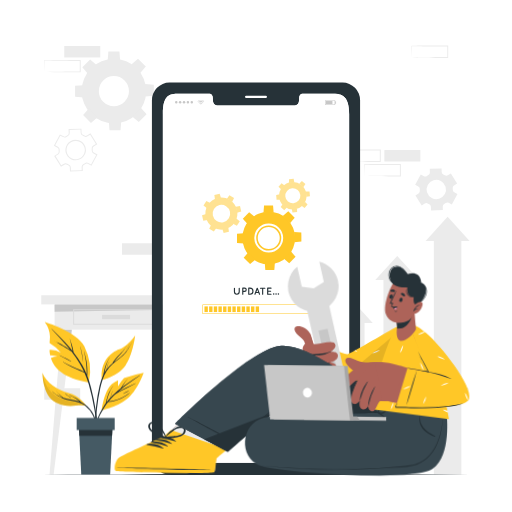
t = 0.00 s
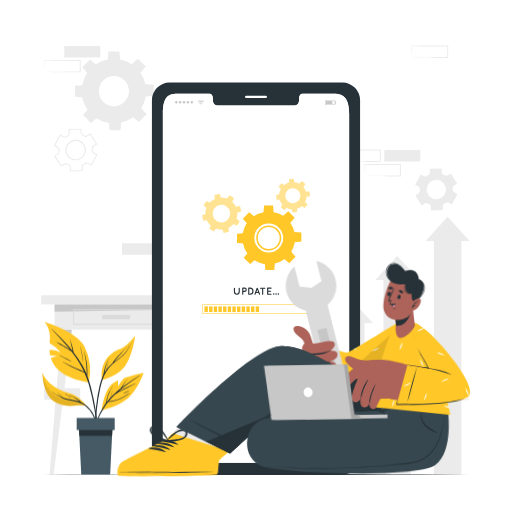
t = 1.67 s
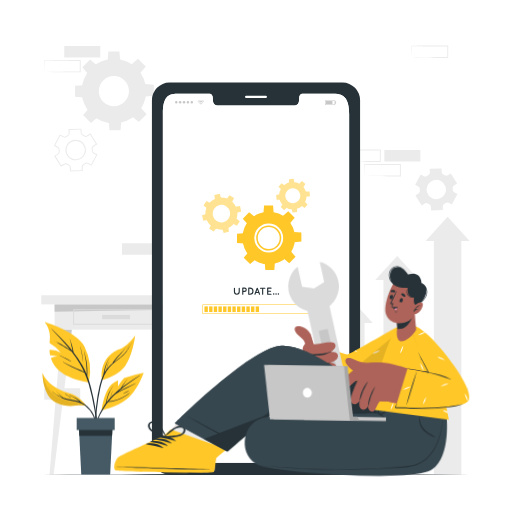
t = 3.33 s
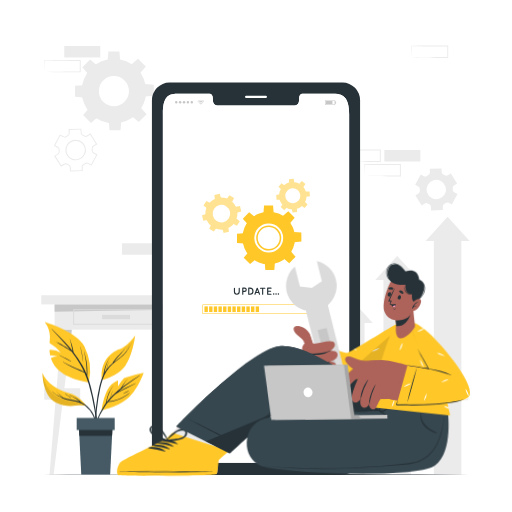
t = 5.00 s
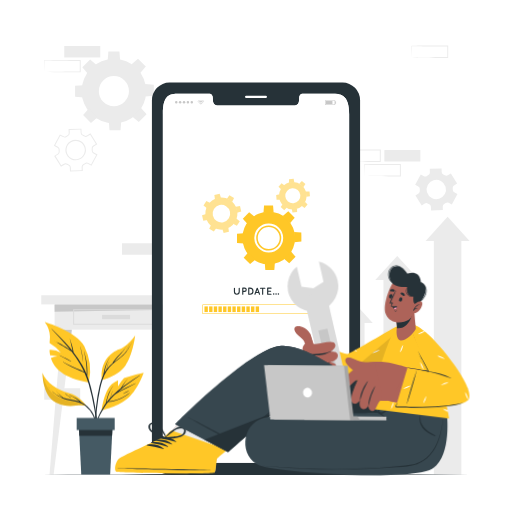
t = 6.67 s
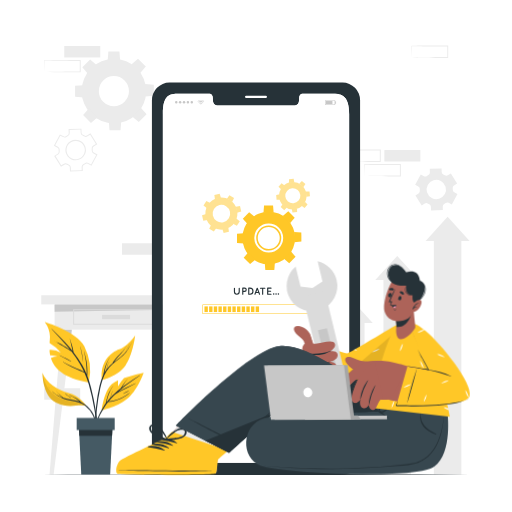
t = 8.33 s

The animated SVG that drew these frames (rendered in a browser with its animation timeline set to each time). Animation: 1 CSS @keyframes rule; frames cover the first 8.33 s, repeats indefinitely.

<svg class="animated" id="freepik_stories-operating-system-upgrade" xmlns="http://www.w3.org/2000/svg" viewBox="0 0 500 500" version="1.1" xmlns:xlink="http://www.w3.org/1999/xlink" xmlns:svgjs="http://svgjs.com/svgjs"><style>svg#freepik_stories-operating-system-upgrade:not(.animated) .animable {opacity: 0;}svg#freepik_stories-operating-system-upgrade.animated #freepik--Character--inject-77 {animation: 3s Infinite  linear wind;animation-delay: -12.5s;}            @keyframes wind {                0% {                    transform: rotate( 0deg );                }                25% {                    transform: rotate( 1deg );                }                75% {                    transform: rotate( -1deg );                }            }        </style><g id="freepik--background-complete--inject-77" class="animable" style="transform-origin: 249.42px 253.94px;"><g id="elmbtru8ch1oe"><rect x="402.07" y="365.04" width="35.16" height="11.19" style="fill: rgb(235, 235, 235); transform-origin: 419.65px 370.635px; transform: rotate(180deg);" class="animable"></rect></g><g id="elh8wy40w1ka5"><rect x="119.11" y="237.55" width="35.16" height="11.19" style="fill: rgb(235, 235, 235); transform-origin: 136.69px 243.145px; transform: rotate(180deg);" class="animable"></rect></g><path d="M421.68,390.34c5.84-.09,20.81-.34,26.45-.41l8.71,0-.46.45,0-11.19.5.5c-5.84,0-20.73-.07-26.37-.15l-8.79-.11.24-.24-.24,11.19Zm0,0-.23-11.19v-.23h.24c4.39-.06,13.2-.16,17.58-.2l17.58-.07h.5v.5l0,11.19v.46h-.45l-8.87,0c-5.6-.06-20.5-.32-26.29-.42Z" style="fill: rgb(235, 235, 235); transform-origin: 439.4px 384.725px;" id="el4wohm3ah04b" class="animable"></path><path d="M336.2,157.72c5.84-.1,20.81-.35,26.45-.41l8.71,0-.46.45,0-11.19.5.5c-5.84,0-20.73-.07-26.37-.15l-8.79-.11.24-.24-.24,11.19Zm0,0L336,146.53v-.23h.24c4.39-.06,13.2-.16,17.58-.2l17.58-.07h.5v.5l-.05,11.19v.46h-.45l-8.87,0c-5.6-.07-20.5-.32-26.29-.42Z" style="fill: rgb(235, 235, 235); transform-origin: 353.95px 152.105px;" id="elkayrtvobus" class="animable"></path><path d="M355.81,171.83c5.84-.1,20.81-.35,26.45-.41l8.71,0-.46.45,0-11.19.5.5c-5.84,0-20.73-.07-26.37-.15l-8.79-.11.24-.24-.24,11.19Zm0,0-.23-11.19v-.23h.24c4.39-.06,13.2-.16,17.58-.2l17.58-.07h.5v.5l0,11.19v.46H391l-8.87,0c-5.6-.07-20.5-.32-26.29-.42Z" style="fill: rgb(235, 235, 235); transform-origin: 373.53px 166.215px;" id="elfw3n7jcre58" class="animable"></path><g id="elarjtfgjs9l"><rect x="375.35" y="146.53" width="35.16" height="11.19" style="fill: rgb(235, 235, 235); transform-origin: 392.93px 152.125px; transform: rotate(180deg);" class="animable"></rect></g><g id="elcvb744jy67c"><rect x="43.16" y="379.15" width="35.16" height="11.19" style="fill: rgb(235, 235, 235); transform-origin: 60.74px 384.745px; transform: rotate(180deg);" class="animable"></rect></g><g id="elm3i042gphi"><rect x="62.77" y="44.93" width="35.16" height="11.19" style="fill: rgb(235, 235, 235); transform-origin: 80.35px 50.525px; transform: rotate(180deg);" class="animable"></rect></g><path d="M43.16,70.23c5.84-.1,20.81-.35,26.45-.41l8.71,0-.46.45,0-11.19.5.5c-5.84,0-20.73-.07-26.37-.15l-8.79-.11L43.4,59l-.24,11.19Zm0,0L42.92,59v-.23h.24c4.39-.06,13.19-.16,17.58-.2l17.58-.07h.5V59l0,11.19v.46h-.45l-8.87,0c-5.6-.07-20.51-.32-26.29-.42Z" style="fill: rgb(235, 235, 235); transform-origin: 60.87px 64.575px;" id="elo1c6rvszof" class="animable"></path><path d="M402.07,56.12c5.84-.1,20.81-.34,26.45-.41l8.71,0-.46.45,0-11.19.5.5-17.58-.07c-4.38,0-13.2-.13-17.58-.19l.24-.24-.24,11.19Zm0,0-.24-11.19V44.7h.24c4.39-.06,13.2-.16,17.58-.2l17.58-.07h.5v.5l-.05,11.19v.46h-.45l-8.87,0c-5.6-.07-20.5-.32-26.29-.42Z" style="fill: rgb(235, 235, 235); transform-origin: 419.78px 50.505px;" id="el6n4jygwvcpa" class="animable"></path><rect x="40.29" y="288.36" width="146.12" height="8.92" style="fill: rgb(235, 235, 235); transform-origin: 113.35px 292.82px;" id="elu2t8u8yo5co" class="animable"></rect><rect x="53.32" y="297.28" width="120.06" height="24.61" style="fill: rgb(235, 235, 235); transform-origin: 113.35px 309.585px;" id="elz65q6iyjjgg" class="animable"></rect><polygon points="173.38 302.14 53.32 304.53 53.32 297.28 173.38 297.28 173.38 302.14" style="fill: rgb(199, 199, 199); transform-origin: 113.35px 300.905px;" id="elf0moiarv9yl" class="animable"></polygon><path d="M155.29,317.24H71.41v-15.3h83.88Zm-82.88-1h81.88v-13.3H72.41Z" style="fill: rgb(219, 219, 219); transform-origin: 113.35px 309.59px;" id="elmu9ikeik679" class="animable"></path><rect x="99.69" y="307.53" width="27.33" height="4.13" style="fill: rgb(219, 219, 219); transform-origin: 113.355px 309.595px;" id="el9aiyp1joyjj" class="animable"></rect><polygon points="52.35 463.45 48.37 463.45 59.94 321.9 70.08 321.9 52.35 463.45" style="fill: rgb(235, 235, 235); transform-origin: 59.225px 392.675px;" id="el9blhh7n0eb" class="animable"></polygon><polygon points="70.08 321.9 68.89 331.37 59.17 331.37 59.94 321.9 70.08 321.9" style="fill: rgb(199, 199, 199); transform-origin: 64.625px 326.635px;" id="elzrcyda5vth" class="animable"></polygon><polygon points="174.35 463.45 178.33 463.45 166.76 321.9 156.62 321.9 174.35 463.45" style="fill: rgb(235, 235, 235); transform-origin: 167.475px 392.675px;" id="eljs3z5eiia3c" class="animable"></polygon><polygon points="156.62 321.9 157.81 331.37 167.53 331.37 166.76 321.9 156.62 321.9" style="fill: rgb(199, 199, 199); transform-origin: 162.075px 326.635px;" id="elomqpjroq4rj" class="animable"></polygon><path d="M68.31,167.55l-.13-4a2.25,2.25,0,0,0-1.31-1.95c-.27-.12-.53-.25-.79-.39s-.51-.29-.76-.44a2.25,2.25,0,0,0-2.36,0l-3.43,2.13-6.61-10.66,3.42-2.13a2.21,2.21,0,0,0,1-2.11,15.06,15.06,0,0,1-.05-1.78,2.24,2.24,0,0,0-1.17-2l-3.56-1.9,5.93-11.06,3.56,1.91a2.25,2.25,0,0,0,2.34-.16c.49-.34,1-.65,1.52-.94a2.21,2.21,0,0,0,1.18-2l-.12-4,12.53-.39.13,4A2.23,2.23,0,0,0,81,131.51l.78.4.76.43a2.22,2.22,0,0,0,2.34,0l3.46-2.13,6.61,10.66L91.5,143a2.22,2.22,0,0,0-1,2.11,15,15,0,0,1,0,1.77,2.24,2.24,0,0,0,1.17,2l3.56,1.91-5.93,11.06L85.76,160a2.22,2.22,0,0,0-2.34.15,14.56,14.56,0,0,1-1.51.93,2.27,2.27,0,0,0-1.19,2l.13,4Zm-4.21-8.16a3.32,3.32,0,0,1,1.73.49l.72.4c.25.14.49.26.74.38a3.21,3.21,0,0,1,1.89,2.82l.1,3,10.54-.33-.1-3a3.22,3.22,0,0,1,1.71-2.94,14.65,14.65,0,0,0,1.42-.88,3.2,3.2,0,0,1,3.38-.21l2.68,1.43,5-9.29-2.67-1.44a3.25,3.25,0,0,1-1.7-2.94,13.15,13.15,0,0,0,0-1.66,3.23,3.23,0,0,1,1.5-3.05l2.59-1.61-5.56-9-2.6,1.61a3.23,3.23,0,0,1-3.39,0c-.23-.15-.47-.28-.71-.41s-.49-.26-.74-.37a3.24,3.24,0,0,1-1.89-2.83l-.1-3L68,126.87l.09,3a3.23,3.23,0,0,1-1.7,2.94,16.13,16.13,0,0,0-1.43.88,3.23,3.23,0,0,1-3.38.22l-2.68-1.44-5,9.3,2.67,1.43a3.26,3.26,0,0,1,1.7,2.94,13.47,13.47,0,0,0,.05,1.68,3.24,3.24,0,0,1-1.51,3l-2.58,1.59,5.56,9,2.58-1.6A3.13,3.13,0,0,1,64.1,159.39Zm9.81-2.9a10,10,0,1,1,8.78-5.25A9.89,9.89,0,0,1,73.91,156.49Zm0-18.91a8.95,8.95,0,1,0,4.22,1.06A9,9,0,0,0,73.94,137.58Z" style="fill: rgb(235, 235, 235); transform-origin: 73.895px 146.615px;" id="el4581ruj1mnf" class="animable"></path><path d="M414.84,198.77a2.74,2.74,0,0,1,2.88,0c.25.15.49.29.74.42l.77.39a2.74,2.74,0,0,1,1.6,2.38l.11,3.54,11.54-.36-.11-3.54a2.76,2.76,0,0,1,1.45-2.49,16.83,16.83,0,0,0,1.46-.9,2.75,2.75,0,0,1,2.87-.19l3.11,1.67,5.46-10.17-3.12-1.67a2.76,2.76,0,0,1-1.43-2.49c0-.58,0-1.15-.05-1.72a2.71,2.71,0,0,1,1.27-2.58l3-1.87-6.09-9.81-3,1.87a2.72,2.72,0,0,1-2.87,0l-.74-.42-.76-.38a2.74,2.74,0,0,1-1.61-2.39l-.1-3.54-11.54.36.11,3.53a2.75,2.75,0,0,1-1.44,2.49,13.84,13.84,0,0,0-1.47.91A2.75,2.75,0,0,1,414,172l-3.11-1.67-5.46,10.18,3.11,1.67a2.74,2.74,0,0,1,1.44,2.49,14.12,14.12,0,0,0,0,1.72,2.73,2.73,0,0,1-1.27,2.58l-3,1.87,6.09,9.8Zm2.9-18.22a9.45,9.45,0,1,1,3.87,12.8A9.46,9.46,0,0,1,417.74,180.55Z" style="fill: rgb(235, 235, 235); transform-origin: 426.075px 185.01px;" id="elo5zt466vjoa" class="animable"></path><path d="M79.74,89a31.49,31.49,0,1,0,31.49-31.49A31.49,31.49,0,0,0,79.74,89Zm16.78,0a14.71,14.71,0,1,1,14.71,14.7A14.71,14.71,0,0,1,96.52,89Z" style="fill: rgb(235, 235, 235); transform-origin: 111.23px 89px;" id="el08s0kogibma5" class="animable"></path><polygon points="105.17 58.79 117.28 58.79 116.62 50.22 105.84 50.22 105.17 58.79" style="fill: rgb(235, 235, 235); transform-origin: 111.225px 54.505px;" id="el0khrw4rct53" class="animable"></polygon><polygon points="128.23 62.87 136.79 71.44 142.38 64.9 134.76 57.28 128.23 62.87" style="fill: rgb(235, 235, 235); transform-origin: 135.305px 64.36px;" id="elystbv4fkzm" class="animable"></polygon><polygon points="141.64 82.06 141.64 94.17 150.21 93.5 150.21 82.73 141.64 82.06" style="fill: rgb(235, 235, 235); transform-origin: 145.925px 88.115px;" id="elztngj4fuib" class="animable"></polygon><polygon points="137.56 105.11 129 113.67 135.53 119.26 143.15 111.65 137.56 105.11" style="fill: rgb(235, 235, 235); transform-origin: 136.075px 112.185px;" id="elgi0msffokvj" class="animable"></polygon><polygon points="118.38 118.53 106.26 118.53 106.93 127.1 117.7 127.1 118.38 118.53" style="fill: rgb(235, 235, 235); transform-origin: 112.32px 122.815px;" id="eljhpsipx2i2g" class="animable"></polygon><polygon points="95.32 114.44 86.76 105.88 81.17 112.42 88.79 120.03 95.32 114.44" style="fill: rgb(235, 235, 235); transform-origin: 88.245px 112.955px;" id="elrm2gwko3cpg" class="animable"></polygon><polygon points="81.91 95.26 81.91 83.15 73.33 83.82 73.33 94.59 81.91 95.26" style="fill: rgb(235, 235, 235); transform-origin: 77.62px 89.205px;" id="elh0ihdcamzdb" class="animable"></polygon><polygon points="85.99 72.21 94.55 63.64 88.02 58.05 80.4 65.67 85.99 72.21" style="fill: rgb(235, 235, 235); transform-origin: 87.475px 65.13px;" id="el4ax2z55siet" class="animable"></polygon><polygon points="409.35 273.46 401.35 273.46 401.35 463.45 374.49 463.45 374.49 273.46 366.51 273.46 387.93 249.94 409.35 273.46" style="fill: rgb(235, 235, 235); transform-origin: 387.93px 356.695px;" id="el15oc7a3fe6o" class="animable"></polygon><polygon points="458.55 235.31 450.54 235.31 450.54 463.45 423.69 463.45 423.69 235.31 415.7 235.31 437.13 211.78 458.55 235.31" style="fill: rgb(235, 235, 235); transform-origin: 437.125px 337.615px;" id="el231ibdatphm" class="animable"></polygon><polygon points="363.98 315.42 355.98 315.42 355.98 463.45 329.13 463.45 329.13 315.42 321.14 315.42 342.56 291.89 363.98 315.42" style="fill: rgb(235, 235, 235); transform-origin: 342.56px 377.67px;" id="elpd7pervdyb" class="animable"></polygon></g><g id="freepik--Floor--inject-77" class="animable" style="transform-origin: 250px 463.448px;"><path d="M41.45,463.45c133.61-.61,283.49-.62,417.1,0-133.61.61-283.49.61-417.1,0Z" style="fill: rgb(38, 50, 56); transform-origin: 250px 463.448px;" id="elupuwc8pbyqs" class="animable"></path></g><g id="freepik--Device--inject-77" class="animable" style="transform-origin: 250px 272.01px;"><path d="M334.51,80.6h-169A17.26,17.26,0,0,0,148.36,98V446a17.27,17.27,0,0,0,17.11,17.42h169A17.29,17.29,0,0,0,351.64,446V98A17.28,17.28,0,0,0,334.51,80.6Zm6.43,354.67c0,9.16-6.86,16.57-15.32,16.57H174.39c-8.49,0-15.34-7.41-15.34-16.57V111.21c0-18.66,6.85-19.57,15.34-19.57h30.29c1.76,0,3.2,2,3.2,4.48v1.07c0,5.81,3.18,5.83,7.09,5.83h70c4,0,7.09,0,7.09-5.83V96.12c0-2.48,1.42-4.48,3.22-4.48h30.29c8.46,0,15.32,2.48,15.32,19.57Z" style="fill: rgb(38, 50, 56); transform-origin: 250px 272.01px;" id="elqpv4r0t2qgs" class="animable"></path><path d="M259.55,95.76H240.44a1.18,1.18,0,0,1-1.18-1.18h0a1.18,1.18,0,0,1,1.18-1.18h19.11a1.18,1.18,0,0,1,1.18,1.18h0A1.18,1.18,0,0,1,259.55,95.76Z" style="fill: rgb(255, 255, 255); transform-origin: 249.995px 94.58px;" id="elocxv7gzx4b" class="animable"></path><path d="M341,111.21V435.27c0,9.16-6.86,16.57-15.32,16.57H174.39c-8.48,0-15.34-7.41-15.34-16.57V111.21c0-18.66,6.86-19.57,15.34-19.57h30.29c1.76,0,3.2,2,3.2,4.48v1.07c0,5.81,3.18,5.83,7.09,5.83H285c3.94,0,7.09,0,7.09-5.83V96.12c0-2.48,1.42-4.48,3.21-4.48h30.3C334.09,91.64,341,94.12,341,111.21Z" style="fill: rgb(255, 255, 255); transform-origin: 250.025px 271.74px;" id="elqxqqfqpicr" class="animable"></path><g id="freepik--u5Zjqx--inject-77" class="animable" style="transform-origin: 196.175px 99.815px;"><path d="M199.45,98.92l-.29.29-.17.16a4,4,0,0,0-5.64,0l-.16-.17-.29-.29h0l0,0,.37-.33a5.16,5.16,0,0,1,.86-.54,4.14,4.14,0,0,1,1.14-.38c.18,0,.37,0,.56-.08h.5l.39,0a4.77,4.77,0,0,1,1,.25,4.94,4.94,0,0,1,.7.33,4.48,4.48,0,0,1,.67.47l.31.28Z" style="fill: rgb(199, 199, 199); transform-origin: 196.175px 98.475px;" id="eljbv0vrvm8re" class="animable"></path><path d="M194.28,100.29l-.47-.46a3.35,3.35,0,0,1,4.72,0l-.47.46a2.68,2.68,0,0,0-3.78,0Z" style="fill: rgb(199, 199, 199); transform-origin: 196.17px 99.5738px;" id="elula4rete63" class="animable"></path><path d="M197.6,100.76l-.46.46a1.35,1.35,0,0,0-1.94,0c-.15-.16-.31-.31-.46-.46A2,2,0,0,1,197.6,100.76Z" style="fill: rgb(199, 199, 199); transform-origin: 196.17px 100.689px;" id="elv1kdac9f0n" class="animable"></path><path d="M196.59,101.63a.42.42,0,0,1-.42.42.41.41,0,0,1-.41-.42.41.41,0,0,1,.41-.41A.41.41,0,0,1,196.59,101.63Z" style="fill: rgb(199, 199, 199); transform-origin: 196.175px 101.635px;" id="elhet9q98vjv5" class="animable"></path></g><path d="M170.91,99.8a1.21,1.21,0,1,1,1.2,1.21A1.2,1.2,0,0,1,170.91,99.8Z" style="fill: rgb(199, 199, 199); transform-origin: 172.12px 99.8px;" id="eljyrf9ndbpw" class="animable"></path><path d="M174.7,99.8a1.21,1.21,0,1,1,1.21,1.21A1.21,1.21,0,0,1,174.7,99.8Z" style="fill: rgb(199, 199, 199); transform-origin: 175.91px 99.8px;" id="elrb787obozwm" class="animable"></path><path d="M178.5,99.8a1.21,1.21,0,1,1,1.21,1.21A1.21,1.21,0,0,1,178.5,99.8Z" style="fill: rgb(199, 199, 199); transform-origin: 179.71px 99.8px;" id="elchxbhj38lb" class="animable"></path><path d="M182.3,99.8a1.21,1.21,0,1,1,1.2,1.21A1.2,1.2,0,0,1,182.3,99.8Z" style="fill: rgb(199, 199, 199); transform-origin: 183.51px 99.8px;" id="el5pewecs2fc" class="animable"></path><path d="M186.1,99.8a1.21,1.21,0,1,1,1.2,1.21A1.2,1.2,0,0,1,186.1,99.8Z" style="fill: rgb(199, 199, 199); transform-origin: 187.31px 99.8px;" id="el9i6q83dce2s" class="animable"></path><path d="M327.31,102.44h-9.83V97.88h9.83Zm-9.32-.51h8.8V98.39H318Z" style="fill: rgb(199, 199, 199); transform-origin: 322.395px 100.16px;" id="elhp5n61qgqi" class="animable"></path><rect x="318.3" y="98.66" width="6.33" height="3" style="fill: rgb(199, 199, 199); transform-origin: 321.465px 100.16px;" id="elu111jz7nrm" class="animable"></rect><rect x="327.31" y="98.94" width="0.87" height="2.43" style="fill: rgb(199, 199, 199); transform-origin: 327.745px 100.155px;" id="elaivgl5on9ir" class="animable"></rect><polygon points="182.22 434.33 181.33 434.33 181.33 438.41 179.67 438.41 179.67 436.33 176.73 436.33 176.73 438.41 175.06 438.41 175.06 434.33 174.18 434.33 178.2 430.18 182.22 434.33" style="fill: rgb(235, 235, 235); transform-origin: 178.2px 434.295px;" id="elawb57pmgkcj" class="animable"></polygon><rect x="316.51" y="430.18" width="9.69" height="1.38" style="fill: rgb(235, 235, 235); transform-origin: 321.355px 430.87px;" id="elbie6zz9vphr" class="animable"></rect><rect x="316.51" y="433.6" width="9.69" height="1.39" style="fill: rgb(235, 235, 235); transform-origin: 321.355px 434.295px;" id="el8znniy1d698" class="animable"></rect><rect x="316.51" y="437.03" width="9.69" height="1.39" style="fill: rgb(235, 235, 235); transform-origin: 321.355px 437.725px;" id="elzidpcyhc6qb" class="animable"></rect><polygon points="253.04 434.44 250.28 437.38 247.53 434.44 248.01 433.98 250.28 436.4 252.55 433.98 253.04 434.44" style="fill: rgb(235, 235, 235); transform-origin: 250.285px 435.68px;" id="el1j1kezhpv4n" class="animable"></polygon><path d="M250.28,440.42a5,5,0,1,1,5-5A5,5,0,0,1,250.28,440.42Zm0-9.35a4.35,4.35,0,1,0,4.34,4.34A4.34,4.34,0,0,0,250.28,431.07Z" style="fill: rgb(235, 235, 235); transform-origin: 250.28px 435.42px;" id="el58ohyq5jbwj" class="animable"></path><path d="M262.5,244.64a12.22,12.22,0,1,0-12.28-12.15A12.23,12.23,0,0,0,262.5,244.64Zm-10.79-12.15a10.73,10.73,0,1,1,10.78,10.66A10.73,10.73,0,0,1,251.71,232.49Zm10.79,12.15a12.22,12.22,0,1,0-12.28-12.15A12.23,12.23,0,0,0,262.5,244.64Zm-10.79-12.15a10.73,10.73,0,1,1,10.78,10.66A10.73,10.73,0,0,1,251.71,232.49Zm10.79,12.15a12.22,12.22,0,1,0-12.28-12.15A12.23,12.23,0,0,0,262.5,244.64Zm-10.79-12.15a10.73,10.73,0,1,1,10.78,10.66A10.73,10.73,0,0,1,251.71,232.49Zm10.87,25.68a25.75,25.75,0,1,0-25.89-25.6A25.76,25.76,0,0,0,262.58,258.17Zm-14.26-25.66a14.11,14.11,0,1,1,14.19,14A14.14,14.14,0,0,1,248.32,232.51Zm1.9,0a12.22,12.22,0,1,0,12.14-12.28A12.22,12.22,0,0,0,250.22,232.49Zm1.49,0a10.73,10.73,0,1,1,10.78,10.66A10.73,10.73,0,0,1,251.71,232.49Zm10.79,12.15a12.22,12.22,0,1,0-12.28-12.15A12.23,12.23,0,0,0,262.5,244.64Zm-10.79-12.15a10.73,10.73,0,1,1,10.78,10.66A10.73,10.73,0,0,1,251.71,232.49Zm10.79,12.15a12.22,12.22,0,1,0-12.28-12.15A12.23,12.23,0,0,0,262.5,244.64Zm-10.79-12.15a10.73,10.73,0,1,1,10.78,10.66A10.73,10.73,0,0,1,251.71,232.49Z" style="fill: rgb(255, 199, 39); transform-origin: 262.44px 232.42px;" id="eljf2kky5cy6" class="animable"></path><polygon points="257.34 207.77 267.24 207.71 266.65 200.71 257.84 200.76 257.34 207.77" style="fill: rgb(255, 199, 39); transform-origin: 262.29px 204.24px;" id="elmm0rouo0o7s" class="animable"></polygon><polygon points="276.2 211 283.24 217.95 287.78 212.58 281.52 206.4 276.2 211" style="fill: rgb(255, 199, 39); transform-origin: 281.99px 212.175px;" id="el8n8tz351f0c" class="animable"></polygon><polygon points="287.26 226.61 287.32 236.51 294.32 235.93 294.27 227.12 287.26 226.61" style="fill: rgb(255, 199, 39); transform-origin: 290.79px 231.56px;" id="elsnuiy5tunfm" class="animable"></polygon><polygon points="284.04 245.48 277.08 252.52 282.45 257.06 288.64 250.79 284.04 245.48" style="fill: rgb(255, 199, 39); transform-origin: 282.86px 251.27px;" id="elo6fytp5kss" class="animable"></polygon><polygon points="268.42 256.54 258.52 256.59 259.11 263.6 267.91 263.55 268.42 256.54" style="fill: rgb(255, 199, 39); transform-origin: 263.47px 260.07px;" id="elalyjr6oqacs" class="animable"></polygon><polygon points="249.55 253.31 242.51 246.35 237.98 251.72 244.24 257.91 249.55 253.31" style="fill: rgb(255, 199, 39); transform-origin: 243.765px 252.13px;" id="elou460m0bps" class="animable"></polygon><polygon points="238.5 237.69 238.44 227.79 231.43 228.38 231.48 237.19 238.5 237.69" style="fill: rgb(255, 199, 39); transform-origin: 234.965px 232.74px;" id="el2qne6iiuite" class="animable"></polygon><polygon points="241.72 218.83 248.68 211.79 243.31 207.25 237.12 213.51 241.72 218.83" style="fill: rgb(255, 199, 39); transform-origin: 242.9px 213.04px;" id="el035gxnsvummc" class="animable"></polygon><g id="elsg72gt5n5dm"><g style="opacity: 0.5; transform-origin: 216.445px 208.375px;" class="animable"><path d="M231.45,205.1a15.63,15.63,0,1,0-11.74,18.74A15.63,15.63,0,0,0,231.45,205.1ZM218.13,217a8.57,8.57,0,1,1,6.43-10.27A8.58,8.58,0,0,1,218.13,217Z" style="fill: rgb(255, 199, 39); transform-origin: 216.218px 208.605px;" id="el6bdgxt5hg38" class="animable"></path><polygon points="209.93 194.66 215.79 193.32 214.52 189.24 209.31 190.44 209.93 194.66" style="fill: rgb(255, 199, 39); transform-origin: 212.55px 191.95px;" id="elm7r4iobgw5" class="animable"></polygon><polygon points="221.54 194.07 226.63 197.27 228.61 193.48 224.08 190.65 221.54 194.07" style="fill: rgb(255, 199, 39); transform-origin: 225.075px 193.96px;" id="elquqwxnm8dl" class="animable"></polygon><polygon points="230.16 201.87 231.51 207.72 235.58 206.45 234.38 201.24 230.16 201.87" style="fill: rgb(255, 199, 39); transform-origin: 232.87px 204.48px;" id="elx9wed72kx57" class="animable"></polygon><polygon points="230.75 213.47 227.56 218.57 231.34 220.54 234.18 216.01 230.75 213.47" style="fill: rgb(255, 199, 39); transform-origin: 230.87px 217.005px;" id="elt4uqv1z6mjb" class="animable"></polygon><polygon points="222.96 222.09 217.1 223.44 218.37 227.51 223.59 226.31 222.96 222.09" style="fill: rgb(255, 199, 39); transform-origin: 220.345px 224.8px;" id="elhqfvwfm2kqt" class="animable"></polygon><polygon points="211.35 222.68 206.26 219.49 204.28 223.27 208.81 226.11 211.35 222.68" style="fill: rgb(255, 199, 39); transform-origin: 207.815px 222.8px;" id="eluk5l7jsvny" class="animable"></polygon><polygon points="202.73 214.89 201.38 209.03 197.31 210.31 198.51 215.52 202.73 214.89" style="fill: rgb(255, 199, 39); transform-origin: 200.02px 212.275px;" id="ellfd06473yre" class="animable"></polygon><polygon points="202.14 203.28 205.33 198.19 201.55 196.21 198.71 200.74 202.14 203.28" style="fill: rgb(255, 199, 39); transform-origin: 202.02px 199.745px;" id="elhnqlbopy235" class="animable"></polygon></g></g><g id="el74wgw0cbs9i"><g style="opacity: 0.5; transform-origin: 286.195px 191.035px;" class="animable"><path d="M299.34,190a13.42,13.42,0,1,0-12.19,14.55A13.41,13.41,0,0,0,299.34,190Zm-12.72,8.51a7.36,7.36,0,1,1,6.68-8A7.37,7.37,0,0,1,286.62,198.52Z" style="fill: rgb(255, 199, 39); transform-origin: 285.973px 191.182px;" id="ellxx30fit58j" class="animable"></path><polygon points="282.27 178.6 287.41 178.15 286.81 174.54 282.23 174.94 282.27 178.6" style="fill: rgb(255, 199, 39); transform-origin: 284.82px 176.57px;" id="ele54vz540uv7" class="animable"></polygon><polygon points="292.21 179.47 296.16 182.78 298.29 179.8 294.77 176.85 292.21 179.47" style="fill: rgb(255, 199, 39); transform-origin: 295.25px 179.815px;" id="eldslherszvx6" class="animable"></polygon><polygon points="298.62 187.11 299.08 192.25 302.69 191.65 302.29 187.07 298.62 187.11" style="fill: rgb(255, 199, 39); transform-origin: 300.655px 189.66px;" id="els5ih8qhtn2g" class="animable"></polygon><polygon points="297.75 197.05 294.44 201 297.42 203.13 300.37 199.61 297.75 197.05" style="fill: rgb(255, 199, 39); transform-origin: 297.405px 200.09px;" id="el5sqymx62ejt" class="animable"></polygon><polygon points="290.11 203.46 284.97 203.92 285.58 207.53 290.15 207.13 290.11 203.46" style="fill: rgb(255, 199, 39); transform-origin: 287.56px 205.495px;" id="els1tqx6psyvj" class="animable"></polygon><polygon points="280.18 202.59 276.22 199.28 274.09 202.26 277.61 205.21 280.18 202.59" style="fill: rgb(255, 199, 39); transform-origin: 277.135px 202.245px;" id="el7x0ssitnmla" class="animable"></polygon><polygon points="273.76 194.95 273.31 189.81 269.7 190.42 270.1 194.99 273.76 194.95" style="fill: rgb(255, 199, 39); transform-origin: 271.73px 192.4px;" id="el2ez7ivgchb4" class="animable"></polygon><polygon points="274.63 185.02 277.94 181.06 274.96 178.93 272.01 182.45 274.63 185.02" style="fill: rgb(255, 199, 39); transform-origin: 274.975px 181.975px;" id="elhx0rwvx8w2d" class="animable"></polygon></g></g><path d="M302.26,306.68H197.74v-9.39H302.26Zm-104-.5H301.76v-8.39H198.24Z" style="fill: rgb(255, 199, 39); transform-origin: 250px 301.985px;" id="el1rl30sp9ypt" class="animable"></path><rect x="199.67" y="299.23" width="3.29" height="5.51" style="fill: rgb(255, 199, 39); transform-origin: 201.315px 301.985px;" id="elpdfp5g4j70h" class="animable"></rect><rect x="204.22" y="299.23" width="3.29" height="5.51" style="fill: rgb(255, 199, 39); transform-origin: 205.865px 301.985px;" id="el68opcgqnfyf" class="animable"></rect><rect x="208.77" y="299.23" width="3.29" height="5.51" style="fill: rgb(255, 199, 39); transform-origin: 210.415px 301.985px;" id="el3fx9udsdgdl" class="animable"></rect><rect x="213.31" y="299.23" width="3.29" height="5.51" style="fill: rgb(255, 199, 39); transform-origin: 214.955px 301.985px;" id="elucau0wsxoeq" class="animable"></rect><rect x="217.86" y="299.23" width="3.29" height="5.51" style="fill: rgb(255, 199, 39); transform-origin: 219.505px 301.985px;" id="elf9pafyfop2o" class="animable"></rect><rect x="222.41" y="299.23" width="3.29" height="5.51" style="fill: rgb(255, 199, 39); transform-origin: 224.055px 301.985px;" id="el1qnhbnjbj4" class="animable"></rect><rect x="226.95" y="299.23" width="3.29" height="5.51" style="fill: rgb(255, 199, 39); transform-origin: 228.595px 301.985px;" id="elgd8jx64guvc" class="animable"></rect><rect x="231.5" y="299.23" width="3.29" height="5.51" style="fill: rgb(255, 199, 39); transform-origin: 233.145px 301.985px;" id="elwih41hnzkr" class="animable"></rect><rect x="236.05" y="299.23" width="3.29" height="5.51" style="fill: rgb(255, 199, 39); transform-origin: 237.695px 301.985px;" id="elpn1kv9eoek" class="animable"></rect><rect x="240.6" y="299.23" width="3.29" height="5.51" style="fill: rgb(255, 199, 39); transform-origin: 242.245px 301.985px;" id="elvob2jsosyt" class="animable"></rect><rect x="245.14" y="299.23" width="3.29" height="5.51" style="fill: rgb(255, 199, 39); transform-origin: 246.785px 301.985px;" id="eltl49arn6m4m" class="animable"></rect><rect x="249.69" y="299.23" width="3.29" height="5.51" style="fill: rgb(255, 199, 39); transform-origin: 251.335px 301.985px;" id="elwzjafaro0e8" class="animable"></rect><path d="M231.29,287.88A2.89,2.89,0,0,1,228.4,285v-3.56a.54.54,0,0,1,.55-.55.56.56,0,0,1,.56.55V285a1.78,1.78,0,1,0,3.56,0v-3.56a.55.55,0,0,1,.56-.55.54.54,0,0,1,.55.55V285A2.89,2.89,0,0,1,231.29,287.88Z" style="fill: rgb(38, 50, 56); transform-origin: 231.29px 284.385px;" id="elet4i5brczap" class="animable"></path><path d="M238.87,285.16h-1.23v2.17a.56.56,0,0,1-1.11,0v-5.9a.55.55,0,0,1,.55-.55h1.79a2.14,2.14,0,1,1,0,4.28Zm-1.23-1.11h1.23a1,1,0,1,0,0-2.06h-1.23Z" style="fill: rgb(38, 50, 56); transform-origin: 238.77px 284.348px;" id="el6xw67s4rj6h" class="animable"></path><path d="M242.36,287.33v-5.9a.54.54,0,0,1,.55-.55h1.18a3.5,3.5,0,0,1,0,7h-1.18A.55.55,0,0,1,242.36,287.33Zm1.11-.56h.62a2.39,2.39,0,0,0,0-4.78h-.62Z" style="fill: rgb(38, 50, 56); transform-origin: 244.975px 284.38px;" id="eltzj43aciocb" class="animable"></path><path d="M252.47,286.23H250l-.49,1.3a.56.56,0,0,1-.52.35.41.41,0,0,1-.19,0,.56.56,0,0,1-.33-.72l2.21-5.88a.56.56,0,0,1,.53-.35.55.55,0,0,1,.53.35l2.21,5.88a.56.56,0,0,1-.33.72.38.38,0,0,1-.19,0,.54.54,0,0,1-.51-.35Zm-.41-1.1-.81-2.15-.81,2.15Z" style="fill: rgb(38, 50, 56); transform-origin: 251.21px 284.411px;" id="elxzuh5c9v9h" class="animable"></path><path d="M258.64,282h-1.59v5.34a.55.55,0,0,1-.55.55.55.55,0,0,1-.55-.55V282h-1.58a.56.56,0,0,1-.55-.56.54.54,0,0,1,.55-.55h4.27a.55.55,0,0,1,.55.55A.56.56,0,0,1,258.64,282Z" style="fill: rgb(38, 50, 56); transform-origin: 256.505px 284.39px;" id="elyz9qvthhyhm" class="animable"></path><path d="M260.84,287.33v-5.9a.54.54,0,0,1,.55-.55h3.27a.55.55,0,0,1,.55.55.56.56,0,0,1-.55.56H262v1.83h2.33a.56.56,0,0,1,0,1.11H262v1.84h2.71a.56.56,0,0,1,0,1.11h-3.27A.55.55,0,0,1,260.84,287.33Z" style="fill: rgb(38, 50, 56); transform-origin: 263.025px 284.381px;" id="elpeafsi2j1k" class="animable"></path><path d="M267.29,286.46a.76.76,0,0,1,.75.75.75.75,0,0,1-.75.74.74.74,0,0,1-.74-.74A.75.75,0,0,1,267.29,286.46Z" style="fill: rgb(38, 50, 56); transform-origin: 267.295px 287.205px;" id="elaj13n87pnu" class="animable"></path><path d="M269.59,286.46a.76.76,0,0,1,.75.75.75.75,0,0,1-.75.74.74.74,0,0,1-.74-.74A.75.75,0,0,1,269.59,286.46Z" style="fill: rgb(38, 50, 56); transform-origin: 269.595px 287.205px;" id="elxr91s12obf" class="animable"></path><path d="M271.89,286.46a.76.76,0,0,1,.75.75.75.75,0,0,1-.75.74.74.74,0,0,1-.74-.74A.75.75,0,0,1,271.89,286.46Z" style="fill: rgb(38, 50, 56); transform-origin: 271.895px 287.205px;" id="elmtq9rj9pcq" class="animable"></path></g><g id="freepik--Character--inject-77" class="animable animator-active" style="transform-origin: 285.949px 359.327px;"><path d="M394.1,328.08c-15.42,26.29-39.63,49.78-46.05,52.17-7,2.6-33.05-5.38-46-10.05-4.24-1.53,4.43-31.4,9-32.94s24.76,10.72,29.62,9.53c1.53-.37,28.43-16.06,43.2-25.94C397.63,311.64,398.78,320.1,394.1,328.08Z" style="fill: rgb(173, 99, 89); transform-origin: 348.75px 348.798px;" id="ela7no1axrsmb" class="animable"></path><path d="M303.94,375.72l11.69-39.36s20.33,9.61,23.7,8.85,34.56-19.94,45.92-26.26,19.95-2.3,5.52,17.49c-15.57,21.36-33.61,41.75-40.67,44.64C340.8,384.87,303.94,375.72,303.94,375.72Z" style="fill: rgb(255, 199, 39); transform-origin: 351.15px 349.096px;" id="elzysl9509o0m" class="animable"></path><path d="M348.05,361.91a14.46,14.46,0,0,0-1,4,14.47,14.47,0,0,0,2-3.66,14.3,14.3,0,0,0,1-4A15.22,15.22,0,0,0,348.05,361.91Zm-1.17-20.55-1.09.61a13.34,13.34,0,0,0,3.1.64A12.17,12.17,0,0,0,346.88,341.36ZM329.94,374a14.24,14.24,0,0,0-4-1,15.9,15.9,0,0,0,7.7,3A14.76,14.76,0,0,0,329.94,374ZM325,351a15.11,15.11,0,0,0-2.17-3.54A15.91,15.91,0,0,0,326.2,355,14.78,14.78,0,0,0,325,351Zm41.88-8.76a14.68,14.68,0,0,0-3.55,2.16,14.75,14.75,0,0,0,4-1.19,14.37,14.37,0,0,0,3.55-2.16A14.86,14.86,0,0,0,366.9,342.22Zm-59.06,20.36-.37,1.25a13.12,13.12,0,0,0,3-1.92A12.52,12.52,0,0,0,307.84,362.58Z" style="fill: rgb(255, 255, 255); transform-origin: 339.165px 358.525px;" id="ely4csdjthfr" class="animable"></path><path d="M313.48,374.91a37.18,37.18,0,0,0,1.38-4.18c.4-1.24.82-2.48,1.21-3.74.85-2.73,1.71-5.46,2.54-8.19s1.68-5.46,2.48-8.19,1.7-5.43,2.35-8.2a.09.09,0,0,0-.18-.05c-1.18,2.58-2.09,5.3-3,8s-1.78,5.32-2.61,8-1.6,5.48-2.33,8.23c-.36,1.33-.66,2.67-1,4a33.85,33.85,0,0,0-.95,4.31A.07.07,0,0,0,313.48,374.91Z" style="fill: rgb(38, 50, 56); transform-origin: 318.407px 358.612px;" id="el2bctv7s273v" class="animable"></path><g id="elzrhdklozfz"><path d="M322.25,379.59c10.69,1.92,23,3.46,27.84,1.48,7.07-2.88,25.11-23.26,40.69-44.63,9.16-12.58,9-18.78,4.8-20Z" style="opacity: 0.1; transform-origin: 360.297px 349.217px;" class="animable"></path></g><path d="M329.08,273.6a24.74,24.74,0,0,0-18.48-18.39l4.68,19.72-9.83,6.35L293.82,280l-4.68-19.73a24.76,24.76,0,1,0,39.94,13.31Z" style="fill: rgb(219, 219, 219); transform-origin: 304.988px 279.632px;" id="elpjcqpttefv" class="animable"></path><path d="M313.74,423.49a24.74,24.74,0,0,0,18.48,18.39l-4.68-19.72,9.82-6.35L349,417.07l4.68,19.73a24.76,24.76,0,1,0-39.94-13.31Z" style="fill: rgb(219, 219, 219); transform-origin: 337.832px 417.448px;" id="elybwkwnzf7dg" class="animable"></path><g id="elsa8mp2v6sz"><rect x="309.73" y="285.58" width="22.06" height="120.42" style="fill: rgb(219, 219, 219); transform-origin: 320.76px 345.79px; transform: rotate(-13.35deg);" class="animable"></rect></g><g id="el0n6p4x6qlveh"><rect x="316.21" y="321" width="9.08" height="49.59" style="fill: rgb(199, 199, 199); transform-origin: 320.75px 345.795px; transform: rotate(-13.35deg);" class="animable"></rect></g><path d="M323.35,368.65c2-3.81-3.62-4-3.62-4s8.24-1.63,8.83-6.38c.56-4.57-6.29-4.61-6.78-4.62.43-.09,8-1.79,8.07-6.62.1-5-6.79-3.88-7.23-3.81.38-.21,5.41-3.13,4.66-6.82-1.3-6.33-16.38.78-21.33-.92l-3.11-9.25a13,13,0,0,1-3.1,6.7c-2.3,2.79-3.86,4.64-4.35,6.85a4.74,4.74,0,0,0,2.13,5.25s-4.28,1.64-4.48,5.45c-.1,1.95,2.93,3.84,2.93,3.84s-3.37,1.46-3.34,4.86c0,2.71,3.05,4.19,3.05,4.19s-2.59,2.9-1.67,5.66C295.84,374.56,319,376.81,323.35,368.65Z" style="fill: rgb(173, 99, 89); transform-origin: 311.24px 350.114px;" id="eluei5onp4oy" class="animable"></path><path d="M304.91,333.42l-2-7.05c-.13-.24-.27-.49-.41-.71-4.91-8-16.82-9.5-15.1-3,1.3,4.95,9.57,7.62,10.17,12.88h0Z" style="fill: rgb(173, 99, 89); transform-origin: 296.071px 327.066px;" id="elc6ce8xt92h5" class="animable"></path><path d="M296.13,363.62a.06.06,0,0,0,0,.12c7.42,2.59,16.37,3.17,24,.91.25-.08.23-.51-.06-.48A82.19,82.19,0,0,1,296.13,363.62Z" style="fill: rgb(38, 50, 56); transform-origin: 308.187px 364.838px;" id="eljxkfah4spa8" class="animable"></path><path d="M295.85,354.31c-.09,0-.12.13,0,.16,7.66,2.63,17.75,3,26.18-.63.29-.13.42-.53.08-.41C316.3,355.42,303.23,355.67,295.85,354.31Z" style="fill: rgb(38, 50, 56); transform-origin: 309.042px 354.956px;" id="elqz3ajtxcs0m" class="animable"></path><path d="M323.12,342.72c-8.21,3.17-16.62,3.4-25.29,2.39-.11,0-.12.14,0,.18,4.1,1.65,9.69,1.72,14.05,1.4A23.18,23.18,0,0,0,323.23,343C323.37,342.92,323.3,342.65,323.12,342.72Z" style="fill: rgb(38, 50, 56); transform-origin: 310.524px 344.775px;" id="elrpt6bk8pfzk" class="animable"></path><path d="M120.28,460.79c2.9,1.11,87.06,2.64,90.36.76.36-.21.26-3.92,1.5-13.53.06-.46,2-2.24,5-4.76,11.26-9.43,37.71-29.32,37.71-29.32l-42-36.49-40.7,40-10.59,10.4s-34.39,18.57-37.79,21S117.39,459.68,120.28,460.79Z" style="fill: rgb(173, 99, 89); transform-origin: 186.982px 419.943px;" id="elsuieyra51ek" class="animable"></path><path d="M120.29,460.79c2.9,1.12,87.06,2.64,90.35.76.35-.21.25-3.92,1.5-13.53.05-.46,2-2.24,5-4.76,3.91-3.28,5.77-4.78,11.59-9.31l-53.4-19.63-3.2,3.14-10.58,10.4s-34.39,18.57-37.79,21S117.38,459.68,120.29,460.79Z" style="fill: rgb(235, 235, 235); transform-origin: 173.92px 438.379px;" id="elp2hkjdfagd" class="animable"></path><path d="M114.49,462c2.92,1,92.59,2,95.82,0,.76-.47,1.45-5.67,2-12.81.07-.89,9.15-8.15,10.39-9.5l-54.94-18.5-6.94,6.52s-40.44,18.82-43.75,21.38S111.56,460.93,114.49,462Z" style="fill: rgb(255, 199, 39); transform-origin: 167.91px 442.172px;" id="eliyxq29nj5g" class="animable"></path><path d="M115.73,458.6c14.09-.18,76.58.42,90.52,1.31.11,0,.11.09,0,.09-14,.49-76.45-.57-90.52-1.17C115.43,458.82,115.43,458.61,115.73,458.6Z" style="fill: rgb(38, 50, 56); transform-origin: 160.919px 459.347px;" id="elo2rkp8mvmu" class="animable"></path><path d="M156.34,428.27c5.56-1,12.33,0,16.52,4,.16.15-.06.38-.24.32A77.81,77.81,0,0,0,156.36,429,.36.36,0,0,1,156.34,428.27Z" style="fill: rgb(38, 50, 56); transform-origin: 164.45px 430.255px;" id="elq1cyok70wu" class="animable"></path><path d="M152.32,430.63c5.55-1,12.32,0,16.51,4,.16.16-.06.38-.24.32a78.45,78.45,0,0,0-16.26-3.58A.35.35,0,0,1,152.32,430.63Z" style="fill: rgb(38, 50, 56); transform-origin: 160.42px 432.615px;" id="elbsrb4soalp8" class="animable"></path><path d="M148.29,433c5.55-1,12.32,0,16.51,3.95.16.16-.06.39-.24.33a77.81,77.81,0,0,0-16.26-3.58A.35.35,0,0,1,148.29,433Z" style="fill: rgb(38, 50, 56); transform-origin: 156.4px 434.964px;" id="elj9jw9fzxb2d" class="animable"></path><path d="M144.26,435.36c5.55-1,12.32,0,16.51,4,.16.15-.06.38-.24.32a78.45,78.45,0,0,0-16.26-3.58A.35.35,0,0,1,144.26,435.36Z" style="fill: rgb(38, 50, 56); transform-origin: 152.362px 437.345px;" id="elszqyw720hic" class="animable"></path><path d="M148.65,423.25c3.88,3.1,9,4.4,13.53,6.15.47.18.85-.26.88-.68a.15.15,0,0,0,.13-.2,29.67,29.67,0,0,0-8.39-12.8c-2.29-2-6.33-3.36-8.54-.39C144.17,418.14,146.38,421.45,148.65,423.25Zm-1.36-4.47c-.9-6.09,5.59-2.83,7.22-1.31a32.69,32.69,0,0,1,2.9,3.21c1.89,2.33,3.42,4.88,5.06,7.37-2.19-1-4.44-1.8-6.66-2.71C153.17,424.25,147.79,422.14,147.29,418.78Z" style="fill: rgb(38, 50, 56); transform-origin: 154.311px 421.524px;" id="elpvolo0n8b2" class="animable"></path><path d="M181.79,420.29c-1.3-3.47-5.57-3.25-8.32-2a29.53,29.53,0,0,0-11.61,10,.15.15,0,0,0,.08.23.68.68,0,0,0,.65.9c4.86-.42,10.11-.26,14.7-2.15C180,426.13,183,423.57,181.79,420.29Zm-12,7c-2.38.26-4.77.4-7.15.75,2.27-1.93,4.45-4,6.91-5.67a33.06,33.06,0,0,1,3.68-2.27c2-1,9.13-2.35,6.57,3.26C178.43,426.4,172.68,426.94,169.83,427.25Z" style="fill: rgb(38, 50, 56); transform-origin: 171.949px 423.437px;" id="elylf2kau55hf" class="animable"></path><path d="M171.54,415.23l51.91,26.9s54.09-49,59-49.32,77.72,49,114.35,49.16c37.94.16,39.86-39.59,39.86-39.59l-55.34-12.71c-39.9-19.66-81.46-55-108.64-51.69C243.21,341.56,171.54,415.23,171.54,415.23Z" style="fill: rgb(55, 71, 79); transform-origin: 304.1px 389.946px;" id="ellb2h0ksjgre" class="animable"></path><path d="M171.54,415.23l51.91,26.9s54.09-49,59-49.32,77.72,49,114.35,49.16c37.94.16,39.86-39.59,39.86-39.59l-55.34-12.71c-39.9-19.66-81.46-55-108.64-51.69C243.21,341.56,171.54,415.23,171.54,415.23Z" style="fill: rgb(55, 71, 79); transform-origin: 304.1px 389.946px;" id="elywk5o3jt81" class="animable"></path><path d="M184.22,408.38c8.76,4.33,6.3,3,15,7.39,4.27,2.17,25.74,13,29.38,15.68a.1.1,0,0,1-.09.17c-4.29-1.44-25.52-12.73-29.74-15-8.64-4.59-6.11-3.36-14.7-8A.13.13,0,1,1,184.22,408.38Z" style="fill: rgb(38, 50, 56); transform-origin: 206.317px 419.99px;" id="el0hgt0lp0k4no" class="animable"></path><path d="M232.65,429.73c10.15-9,43.4-38.09,44.75-39.17a18.6,18.6,0,0,1,3.47-2.6,3.65,3.65,0,0,1,3.2.26c1.54.72,3,1.5,4.57,2.25l9,4.39c11.64,5.68,23.2,11.5,34.92,17,11.27,5.28,19.32,10.25,31.09,14.31a176.65,176.65,0,0,0,36.11,8.61c1.52.19,3,.35,4.56.49.11,0,.11.18,0,.17a144.87,144.87,0,0,1-35.54-6.61c-11.67-3.58-19.58-8.24-30.65-13.33-11.48-5.29-22.8-10.94-34.11-16.56-6-3-11.94-6-17.93-8.9-1.36-.67-3.29-2.11-4.84-1.4a8.9,8.9,0,0,0-1.79,1.32l-2,1.66c-2.56,2.14-43.33,37.25-44.66,38.26C232.69,430,232.55,429.81,232.65,429.73Z" style="fill: rgb(38, 50, 56); transform-origin: 318.509px 411.574px;" id="elp76tpyxq8c7" class="animable"></path><path d="M200.19,430.08l68.73-27.57c-17.56,14.36-45.47,39.62-45.47,39.62Z" style="fill: rgb(38, 50, 56); transform-origin: 234.555px 422.32px;" id="ela434e0n8cr4" class="animable"></path><path d="M436.7,402.38s-1.92,39.75-39.86,39.59c-31.84-.13-91.11-37.45-109.21-47L348,370.78c11,6.73,22.26,13.41,33.37,18.89Z" style="fill: rgb(38, 50, 56); transform-origin: 362.165px 406.375px;" id="el0xpu9xa4pus" class="animable"></path><path d="M436.7,402.38s5.54,40.46-13,53.75-149.84,5.8-169.48-1.52-18.85-39.52,3.27-46c21-6.17,109.35-5.72,111.57-6.49.55-.2-7.59-5.58-7.54-5.88l17.75-10.11Z" style="fill: rgb(55, 71, 79); transform-origin: 338.817px 424.787px;" id="elaqogmpcgsqa" class="animable"></path><path d="M410.44,404.6c0-.15.27-.09.26,0a17.83,17.83,0,0,0,3.64,11.58c2.9,3.65,7.31,5.83,11.3,8.07.38.21.06.82-.34.68a35.7,35.7,0,0,1-7.06-3.43,17.28,17.28,0,0,1-5.22-4.74A15.52,15.52,0,0,1,410.44,404.6Z" style="fill: rgb(38, 50, 56); transform-origin: 417.966px 414.73px;" id="el7w5iuf08is8" class="animable"></path><path d="M370.65,398.39c1-1.12,2-2.19,3-3.27,2.36-2.58,4.74-5.16,7.2-7.63.24-.24.66.13.44.38-1.68,2-3.44,3.94-5.18,5.89l-2.69,3a19.28,19.28,0,0,0-2.51,2.91c-.67,1.13.1,2.14,1.28,2.32a4.17,4.17,0,0,0,2.92-.93,38,38,0,0,0,5.09-5q1.49-1.53,3-3.05c1.07-1.07,2.21-2.09,3.27-3.16.07-.07.2,0,.13.12-.94,1.18-1.82,2.42-2.76,3.6s-1.91,2.35-2.88,3.51-1.87,2.17-2.84,3.22a11.2,11.2,0,0,1-2.85,2.33c-1.75.93-4.72,1-5.53-1.23A3.1,3.1,0,0,1,370.65,398.39Z" style="fill: rgb(38, 50, 56); transform-origin: 378.136px 395.327px;" id="elwbseuve9gj" class="animable"></path><path d="M256.92,454.85c6.86.43,13.7,1.13,20.55,1.58s13.61.78,20.42,1q20.52.72,41.06.22c13.83-.35,28.76-1.06,42.54-2.36,6.59-.61,13.27-1.08,19.8-2.18a31.15,31.15,0,0,0,15.87-7.24c9.25-8.21,13.26-20.71,15.21-32.73.26-1.61.49-3.23.69-4.85a.09.09,0,0,1,.17,0c-1.35,12.35-3.85,25.19-12.08,34.8a31,31,0,0,1-13.13,9.3c-6.24,2.19-13.08,2.46-19.59,3.05-13.83,1.26-28.82,2-42.7,2.5s-27.94.53-41.91.11-27.92-1.22-41.83-2.52c-1.7-.16-3.39-.33-5.08-.56A.08.08,0,1,1,256.92,454.85Z" style="fill: rgb(38, 50, 56); transform-origin: 345.006px 433.286px;" id="el9a6sm8wv2k" class="animable"></path><path d="M302.51,404.05c4.35-.45,8.69-.88,13.05-1.14s8.82-.46,13.23-.64c8.72-.35,17.47-.63,26.2-.65,5,0,9.91.18,14.86.46.16,0,.13.24,0,.25-8.75.4-17.49.56-26.24.76s-17.46.57-26.19,1c-4.95.25-9.89.39-14.84.58C302.19,404.7,302.15,404.08,302.51,404.05Z" style="fill: rgb(38, 50, 56); transform-origin: 336.111px 403.145px;" id="elqeuqb82xtxp" class="animable"></path><path d="M360.49,395.74a66.85,66.85,0,0,1,9.77,5.8,80.78,80.78,0,0,1,9,6.88c.08.08,0,.17-.12.13-3.32-1.72-6.5-3.83-9.65-5.85a93.62,93.62,0,0,1-9.2-6.5C360.06,396,360.21,395.61,360.49,395.74Z" style="fill: rgb(38, 50, 56); transform-origin: 369.735px 402.137px;" id="el2xyi2fs4ive" class="animable"></path><path d="M362.06,398.66l77.22,8.91c0-1.58-15.36-79.28-35.3-91.34-3.83-2.32-10.7-2.18-16.83,3.42C376,329.82,361.06,397.61,362.06,398.66Z" style="fill: rgb(255, 199, 39); transform-origin: 400.646px 361.193px;" id="el61zpy5k7rs" class="animable"></path><path d="M411.09,323.37a14.44,14.44,0,0,0-3.42,2.1,14.78,14.78,0,0,0,4-1.18l.06,0C411.5,324,411.3,323.66,411.09,323.37Zm-13.74,53.36a14.59,14.59,0,0,0-3.54,2.17,14.43,14.43,0,0,0,4-1.18,15,15,0,0,0,3.55-2.17A14.49,14.49,0,0,0,397.35,376.73Zm34.23-2.26a10.11,10.11,0,0,0-.84.66c.33,0,.65-.1,1-.17C431.67,374.8,431.63,374.63,431.58,374.47Zm-65.94,5.58s0,0,0,0c-.13.57-.26,1.12-.39,1.67a12.42,12.42,0,0,0,1.58,2.33A14.43,14.43,0,0,0,365.64,380.05Zm46.74-23.95a15.13,15.13,0,0,0-2.16-3.55,14.49,14.49,0,0,0,1.18,4,14.75,14.75,0,0,0,2.16,3.54A14.43,14.43,0,0,0,412.38,356.1Zm-18.73-40.43-.19.07.25.3A2.38,2.38,0,0,0,393.65,315.67Zm-12.11,45.95a14.24,14.24,0,0,0-4-1,15.9,15.9,0,0,0,7.7,3A14.76,14.76,0,0,0,381.54,361.62Zm56.23,38.16-.9-.38a14.68,14.68,0,0,0-4-1,14.08,14.08,0,0,0,3.65,2c.5.19,1,.36,1.52.51C437.94,400.55,437.86,400.17,437.77,399.78Zm-23.13-10.52a14.39,14.39,0,0,0-1,4,16.08,16.08,0,0,0,3-7.69A14.59,14.59,0,0,0,414.64,389.26ZM383.15,395a14.31,14.31,0,0,0-1,4,16,16,0,0,0,2.95-7.7A14.73,14.73,0,0,0,383.15,395Zm8.39-55.55a14,14,0,0,0-1,4.05,15.68,15.68,0,0,0,2-3.66,14.73,14.73,0,0,0,1-4A14.91,14.91,0,0,0,391.54,339.46Z" style="fill: rgb(255, 255, 255); transform-origin: 401.645px 358.29px;" id="elihf0emgcdr8" class="animable"></path><path d="M412.44,321.81c14.35,11,52.16,55.65,44.25,66.24s-62.07,7.06-77.88,2.5c-4.7-1.35,7.37-31.27,12.38-32.75,4.18-1.23,27.63,5.13,28.06,3.77.48-1.53-4.72-11.42-13.1-29.5C396.49,311.23,406.1,316.93,412.44,321.81Z" style="fill: rgb(173, 99, 89); transform-origin: 417.755px 356.102px;" id="el2st1hy5z7im" class="animable"></path><path d="M368.09,352.61c-10.84.28-13.58,2-22.85-2.61-6.08-3-10.63-.45-6.5,5.29,6.77,9.38,20.82,12,25.95,11.45Z" style="fill: rgb(173, 99, 89); transform-origin: 352.621px 357.771px;" id="elj6nzdw3r79i" class="animable"></path><path d="M397.91,358.16s-13-4.64-24.57-5.49c-8-.59-25.57.08-39.22,19.77-3.23,4.68-4.53,13.63,3.52,7.92,5.73-4.06,8.13-8.36,11.89-10.11,0,0-.3,11.58,4.51,14.64A103.46,103.46,0,0,0,367.17,392a21.21,21.21,0,0,0,1.54-2.34s4.76,2.43,12.62.35Z" style="fill: rgb(173, 99, 89); transform-origin: 364.759px 372.271px;" id="el0cfl3dmr7tr8" class="animable"></path><path d="M365.61,353.33c-3.36,2.53-10.4,8-14.6,14.49-4.67,7.2-11.71,22.33-6.36,25.72,3.93,2.48,7.12-3.06,7.12-3.06s-1.59,6.87,2.45,8.34c3.68,1.34,5.89-3.1,5.89-3.1s-.25,4.34,3.54,4.94c4.56.73,4.34-8.47,9.59-11.72C374.42,388.21,365.61,353.33,365.61,353.33Z" style="fill: rgb(173, 99, 89); transform-origin: 358.039px 377.016px;" id="elwyotajecord" class="animable"></path><path d="M359.44,371.48c-2.77,2.89-7.38,11.09-7.75,18.85,0,.17.12.27.16.11a84.67,84.67,0,0,1,7.66-18.92S359.47,371.45,359.44,371.48Z" style="fill: rgb(38, 50, 56); transform-origin: 355.6px 380.997px;" id="elg6nxf2ijxo" class="animable"></path><path d="M366.57,376.4c-2.13,2.74-6.51,11.4-6.61,19.27,0,.18.13.27.17.11a90.46,90.46,0,0,1,6.51-19.34A0,0,0,0,0,366.57,376.4Z" style="fill: rgb(38, 50, 56); transform-origin: 363.3px 386.132px;" id="elh4qav93vu1e" class="animable"></path><path d="M349.52,370.18c-3.29,1.59-5.25,3.65-7.83,6.16a46.26,46.26,0,0,1-4,3.55c-1.28,1-3.16,2.49-4.86,1.54a2.86,2.86,0,0,1-1.1-2.71,13.88,13.88,0,0,1,1.25-4.24c0-.05-.07-.1-.09-.05a20,20,0,0,0-1.5,3.84,4.61,4.61,0,0,0,.14,2.75c.82,1.82,3.1,1.7,4.61.91a15.44,15.44,0,0,0,2.5-1.76c.75-.62,1.48-1.28,2.19-1.95,1.46-1.38,2.84-2.84,4.28-4.24a46.45,46.45,0,0,1,4.46-3.69A.07.07,0,0,0,349.52,370.18Z" style="fill: rgb(38, 50, 56); transform-origin: 340.413px 376.328px;" id="el5q0258g8tej" class="animable"></path><path d="M344.3,383.52a111.13,111.13,0,0,1,5.3-13.27,0,0,0,1,0-.08-.05c-2.27,3-5.47,10.48-6.12,12.82s-1.33,5.24-.94,7.63c.6,3.61,3.1,3.89,4,3.92a4.67,4.67,0,0,0,3-1,9.43,9.43,0,0,0,2.35-3.07c0-.06-.05-.11-.08-.06-1,1.63-2.86,3.38-4.86,3.44a3.3,3.3,0,0,1-2.43-.83,4.3,4.3,0,0,1-1.06-2.81A20.13,20.13,0,0,1,344.3,383.52Z" style="fill: rgb(38, 50, 56); transform-origin: 347.078px 382.386px;" id="eljnig5tsit5j" class="animable"></path><path d="M397.91,358.16,387,396s67.73,3.86,71.48-8.44S429.54,335,416,323.94c-15.73-12.82-16.57-7.44-11.45,5.39,5.36,13.43,14.59,32.6,14.59,32.6Z" style="fill: rgb(255, 199, 39); transform-origin: 422.889px 356.589px;" id="elwfcz7vblga" class="animable"></path><path d="M414.64,389.26a14.39,14.39,0,0,0-1,4,16.08,16.08,0,0,0,3-7.69A14.59,14.59,0,0,0,414.64,389.26Zm16.23-41.89a14.82,14.82,0,0,0-4-1,14.25,14.25,0,0,0,3.65,2,14.66,14.66,0,0,0,4,1A14.77,14.77,0,0,0,430.87,347.37Zm25.57,37.69a13.82,13.82,0,0,0-2.17-3.54,15.19,15.19,0,0,0,1.18,4,14.65,14.65,0,0,0,2.17,3.55A14.43,14.43,0,0,0,456.44,385.06ZM434.28,373a17.45,17.45,0,0,0-2.7,1.5,10.11,10.11,0,0,0-.84.66c.33,0,.65-.1,1-.17a16.38,16.38,0,0,0,3-1,14.8,14.8,0,0,0,3.55-2.16A14.16,14.16,0,0,0,434.28,373Zm-36.93,3.76a14.59,14.59,0,0,0-3.54,2.17,14.43,14.43,0,0,0,4-1.18,15,15,0,0,0,3.55-2.17A14.49,14.49,0,0,0,397.35,376.73ZM414,322.35a17.78,17.78,0,0,0-2.77,1l-.12.06a14.44,14.44,0,0,0-3.42,2.1,14.78,14.78,0,0,0,4-1.18l.06,0a16.83,16.83,0,0,0,2.74-1.54Z" style="fill: rgb(255, 255, 255); transform-origin: 425.715px 357.805px;" id="ellm6rovckxyr" class="animable"></path><path d="M440.51,368a78.23,78.23,0,0,0-10.45-4,76.84,76.84,0,0,0-10.8-2.39c-2.08-.32-4.18-.55-6.27-.78-.06,0-.07.09,0,.1a96.15,96.15,0,0,1,10.89,2.28q5.36,1.4,10.64,3c2,.6,4,1.29,5.95,2C440.55,368.17,440.59,368,440.51,368Z" style="fill: rgb(38, 50, 56); transform-origin: 426.747px 364.52px;" id="eljph41syf8qd" class="animable"></path><path d="M398.07,358c.34,0,19.18,3,19.81,3.15-.12-.25-4.89-9.22-5.6-10.53-.08-.13-.14-.26-.21-.4-.43-.56-.86-1.13-1.26-1.71l-1.55-2.25a0,0,0,1,1,0,0c.55.73,1.1,1.45,1.64,2.18.25.34.49.68.73,1-.47-.93-.94-1.87-1.4-2.81-.75-1.49-1.44-3-2.13-4.53,0-.05.06-.08.08,0,1.41,2.62,2.89,5.18,4.31,7.79s6.77,12.2,6.74,12.19-20.82-3.68-21.22-3.78A.13.13,0,0,1,398.07,358Z" style="fill: rgb(38, 50, 56); transform-origin: 408.559px 352.065px;" id="elnbl2l055gqg" class="animable"></path><path d="M400.66,381.13c1.19-4.22,2.34-8.46,3.69-12.64.76-2.37,1.52-4.75,2.3-7.12,0-.09.19-.05.17,0-1,4.29-2.07,8.59-3.29,12.83s-2.39,8.44-3.67,12.65c-.72,2.39-1.51,4.74-2.38,7.09,0,0-.09,0-.08,0C398.28,389.63,399.46,385.39,400.66,381.13Z" style="fill: rgb(38, 50, 56); transform-origin: 402.11px 377.628px;" id="elhcl0fpdi87p" class="animable"></path><path d="M386.28,396.73c.47-1.19,1-2.89,1.57-4.05.13-.31.36-.29.26,0-.34,1.06-.57,2.23-.89,3.32.94,0,1.89,0,2.84.08l3.29.14c2.14.09,4.29.15,6.43.19q6.53.12,13.05,0a252.58,252.58,0,0,0,26.08-1.84c2.42-.31,4.84-.67,7.24-1.1a71.49,71.49,0,0,0,7-1.52.06.06,0,0,1,0,.12,41.16,41.16,0,0,1-6,1.82c-2.16.47-4.33.88-6.52,1.21-4.35.67-8.73,1.11-13.12,1.43q-13.05.95-26.15.79c-2.45,0-4.89-.08-7.34-.17-1.23,0-2.46-.08-3.69-.15S386.2,396.93,386.28,396.73Z" style="fill: rgb(38, 50, 56); transform-origin: 419.744px 394.647px;" id="el3ilmm0xs0oy" class="animable"></path><path d="M390.74,331.64c4.42,1,12-5.75,15-11.23.2-.38-.38-4.33-.87-9.17-.29-2.93-.54-6.21-.55-9.22,0-.61-18.84,4.65-18.84,4.65a48,48,0,0,1,1.87,11.54,6.82,6.82,0,0,1-.13,1.23l0,.21C386.78,322,386.47,330.65,390.74,331.64Z" style="fill: rgb(173, 99, 89); transform-origin: 395.63px 316.855px;" id="elhqtspbm7dqf" class="animable"></path><path d="M403.12,302.11c-.85,5.08-4,17.37-14,17.64a13,13,0,0,1-1.93-.1.65.65,0,0,1,0-.21,6.82,6.82,0,0,0,.13-1.23,47.89,47.89,0,0,0-1.87-11.54S399,302.87,403.12,302.11Z" style="fill: rgb(38, 50, 56); transform-origin: 394.285px 310.932px;" id="elhomuzdu4eus" class="animable"></path><path d="M410.18,282.39c.93,6.89-5.64,25.27-11,28.73-7.78,5-19,3.78-22.84-5.21-3.76-8.71,5.23-32.52,11.08-35.5C396,266,408.81,272.21,410.18,282.39Z" style="fill: rgb(173, 99, 89); transform-origin: 392.859px 291.506px;" id="elm7pa2jviz6a" class="animable"></path><path d="M389.82,290.44s.08.1.06.15c-.52,1.21-.9,2.69.06,3.52,0,0,0,.09,0,.07C388.62,293.47,389.14,291.51,389.82,290.44Z" style="fill: rgb(38, 50, 56); transform-origin: 389.531px 292.311px;" id="elefr81pnnzo" class="animable"></path><path d="M391.41,289.58c2,.61.67,4.64-1.22,4.07S389.71,289.07,391.41,289.58Z" style="fill: rgb(38, 50, 56); transform-origin: 390.847px 291.62px;" id="elmq5qsq6752" class="animable"></path><path d="M382.54,288.19c0-.05-.12,0-.13.08-.39,1.26-1,2.64-2.31,2.67a0,0,0,0,0,0,.07C381.53,291.28,382.38,289.45,382.54,288.19Z" style="fill: rgb(38, 50, 56); transform-origin: 381.32px 289.603px;" id="el39jhdj10b0t" class="animable"></path><path d="M381.87,286.51c-1.95-.83-3.47,3.13-1.67,3.91S383.51,287.21,381.87,286.51Z" style="fill: rgb(38, 50, 56); transform-origin: 380.985px 288.458px;" id="elltyt3te8ipr" class="animable"></path><path d="M393.5,288.21a17.37,17.37,0,0,1-1.48-.92c-.56-.36-1-.59-1.33-1.23a.9.9,0,0,1,.38-1,2.25,2.25,0,0,1,2.24.26,3.32,3.32,0,0,1,1.53,1.79A1,1,0,0,1,393.5,288.21Z" style="fill: rgb(38, 50, 56); transform-origin: 392.755px 286.574px;" id="elbpgf114mzxa" class="animable"></path><path d="M381,283.78a17,17,0,0,0,1.74.13,2.84,2.84,0,0,0,1.8-.21.89.89,0,0,0,.31-1.05,2.22,2.22,0,0,0-2-1.11,3.2,3.2,0,0,0-2.29.54A1,1,0,0,0,381,283.78Z" style="fill: rgb(38, 50, 56); transform-origin: 382.578px 282.739px;" id="elewvvwoeq8ta" class="animable"></path><path d="M387,302.4a2,2,0,0,1-1.3.37,3.37,3.37,0,0,1-1.23-.77s-.09,0-.08.05a1.75,1.75,0,0,0,1.35,1.21,1.39,1.39,0,0,0,1.36-.76C387.18,302.43,387.09,302.37,387,302.4Z" style="fill: rgb(38, 50, 56); transform-origin: 385.76px 302.633px;" id="elcaotkszfp2" class="animable"></path><path d="M387,298.22a4.48,4.48,0,0,1-3.48.93,5.73,5.73,0,0,1-1.55-.45,1.47,1.47,0,0,1-.28-.14l-.25-.13a.33.33,0,0,1-.16-.36h0a.52.52,0,0,1,.06-.13h0l0-.1c.3-1,.89-2.4.89-2.4-.41.06-2.47.25-2.27-.24a67.82,67.82,0,0,1,6-12.28.12.12,0,0,1,.21.11c-1.44,4-3.57,7.66-5.08,11.62a8,8,0,0,1,2.21.08c.12.08-1.19,2.74-1.29,3.18a.18.18,0,0,1,0,.05,6.25,6.25,0,0,0,4.86.13C387,298,387.11,298.15,387,298.22Z" style="fill: rgb(38, 50, 56); transform-origin: 383.496px 291.037px;" id="elrk9qtpf63tm" class="animable"></path><path d="M382.71,298.4a5.33,5.33,0,0,0,1.48,2.25,2.45,2.45,0,0,0,1.34.56c1.09.07,1.42-.83,1.51-1.68a5.66,5.66,0,0,0,0-1.34A6.9,6.9,0,0,1,382.71,298.4Z" style="fill: rgb(38, 50, 56); transform-origin: 384.895px 299.702px;" id="elnnzetc7ft3e" class="animable"></path><path d="M384.19,300.65a2.45,2.45,0,0,0,1.34.56c1.09.07,1.42-.83,1.51-1.68A2.48,2.48,0,0,0,384.19,300.65Z" style="fill: rgb(255, 154, 187); transform-origin: 385.615px 300.32px;" id="elppmkziifzp" class="animable"></path><path d="M405.36,296.2c-3-.55-2.14-7.48-2.14-7.48s-7.86.62-6-9.39c0,0-9.33,1.16-14.17-2.85-4.13-3.42-5-11.79-.7-15.78,2.44-2.26,8.29-3.61,14.81,5.76,0,0,11.89-5.12,13.29,8.27,0,0,5.28,1.73,4.88,7.12C414.7,290.36,408,296.68,405.36,296.2Z" style="fill: rgb(38, 50, 56); transform-origin: 397.432px 277.639px;" id="eld6thwqswzrf" class="animable"></path><path d="M397.35,278.63a.08.08,0,0,1,.15.07c-.95,2.34-1.95,4.89-.42,7.24a6,6,0,0,0,6.76,2.61c.15-.05.24.19.08.23a6.47,6.47,0,0,1-6.86-2.15C395.08,284.18,395.85,281.1,397.35,278.63Z" style="fill: rgb(38, 50, 56); transform-origin: 399.938px 283.812px;" id="el3fzv1edp5yt" class="animable"></path><path d="M405.44,294.62c4.54-1.3,8.36-4.16,9.67-8.91a9.44,9.44,0,0,0-.39-6.82c-1-1.93-2.82-2.93-4.38-4.3,0,0,0-.11.05-.08,10.37,4.93,5.22,19.13-4.83,20.66A.29.29,0,0,1,405.44,294.62Z" style="fill: rgb(38, 50, 56); transform-origin: 410.675px 284.837px;" id="el7nt6g7xk9aa" class="animable"></path><path d="M380.94,260.51c5.85-5.56,14,.6,16.43,6.51,0,0,0,0,0,0-2.36-4.55-8.14-9.72-13.57-7.57-6.56,2.6-6.26,13.61.25,16,.19.07.09.41-.12.35C377.81,274.08,376.6,264.64,380.94,260.51Z" style="fill: rgb(38, 50, 56); transform-origin: 387.863px 267.07px;" id="ele3nyxe5jwei" class="animable"></path><path d="M403.42,297.12s5.4-5.32,7.9-3.28-2.36,10.3-5.84,10.9a3.37,3.37,0,0,1-4.11-2.6Z" style="fill: rgb(173, 99, 89); transform-origin: 406.689px 299.106px;" id="el19nae7gu3zbi" class="animable"></path><path d="M409.87,296.17a0,0,0,0,1,0,.09c-2.46.5-4.05,2.4-5.3,4.44a1.87,1.87,0,0,1,2.83,0,.07.07,0,0,1-.08.11,2.09,2.09,0,0,0-2.38.3,10.24,10.24,0,0,0-1.4,1.61c-.15.19-.5,0-.38-.21l0-.05C403.67,299.54,406.69,295.89,409.87,296.17Z" style="fill: rgb(38, 50, 56); transform-origin: 406.503px 299.477px;" id="elvwnj4qxa1j" class="animable"></path><rect x="297.76" y="406.21" width="79.98" height="3.58" style="fill: rgb(199, 199, 199); transform-origin: 337.75px 408px;" id="els069ieymt3m" class="animable"></rect><polygon points="297.76 406.21 297.76 409.79 352.13 409.79 349.39 406.21 297.76 406.21" style="fill: rgb(166, 166, 166); transform-origin: 324.945px 408px;" id="el8et18spbf7" class="animable"></polygon><polygon points="345.94 409.79 267.99 409.79 261.5 356.85 339.45 356.85 345.94 409.79" style="fill: rgb(166, 166, 166); transform-origin: 303.72px 383.32px;" id="eln8d409macdm" class="animable"></polygon><polygon points="342.35 409.79 264.39 409.79 257.9 356.85 335.86 356.85 342.35 409.79" style="fill: rgb(199, 199, 199); transform-origin: 300.125px 383.32px;" id="elkux4ulnd92k" class="animable"></polygon><path d="M304.88,382.77a4.49,4.49,0,0,1-3.67,5.25,4.66,4.66,0,0,1-5-4.15,4.49,4.49,0,0,1,3.66-5.25A4.68,4.68,0,0,1,304.88,382.77Z" style="fill: rgb(255, 255, 255); transform-origin: 300.545px 383.32px;" id="elg1txoo6ohjk" class="animable"></path></g><g id="freepik--Plant--inject-77" class="animable" style="transform-origin: 90.8698px 388.985px;"><path d="M99.21,400.69s17.1-3.88,26.47-12.51,14.61-24.11,14.61-24.11a147.9,147.9,0,0,0-19.18,5,32.48,32.48,0,0,0-5.8,8.2,39.44,39.44,0,0,1,0-5.86,25.63,25.63,0,0,0-6.09,3.7C101.4,382,99.21,400.69,99.21,400.69Z" style="fill: rgb(255, 199, 39); transform-origin: 119.75px 382.38px;" id="elpzjssl0zzeq" class="animable"></path><path d="M129.61,371.59c2.33-1.61,4.7-3.17,7-4.79a.13.13,0,0,0-.14-.23c-4.4,2.63-8.75,5.44-13,8.39-1.47,1-2.9,2.09-4.33,3.18l.3-.5c.51-.86,1.06-1.7,1.6-2.55a35.53,35.53,0,0,1,3.63-4.84c.05-.06,0-.14-.09-.08-1.33,1.53-2.66,3.05-3.87,4.68-.58.78-1.12,1.58-1.63,2.4-.26.42-.52.85-.77,1.29l-.25.44c-2.21,1.74-4.37,3.55-6.42,5.46-1.27,1.18-2.49,2.41-3.67,3.67.66-2.07,1.23-4.16,2-6.2,0-.07-.09-.1-.11,0-.75,2.14-1.56,4.29-2.14,6.48q-2,2.13-3.74,4.41l.06-.28c.2-.8.4-1.61.61-2.41.42-1.54.87-3.08,1.4-4.6a26.69,26.69,0,0,1,4.59-8.67c.05-.06,0-.14-.09-.08a33.29,33.29,0,0,0-6.54,13.67c-.19.73-.36,1.46-.53,2.19-.08.39-.19.79-.25,1.19-.52.69-1,1.4-1.51,2.12a74.1,74.1,0,0,0-7.24,14.19,167.37,167.37,0,0,0-5.48,17.09c0,.11.14.15.18,0,3.34-10,6.76-20.15,12.48-29.1a66,66,0,0,1,3.91-5.46A32.26,32.26,0,0,0,114,391a36.86,36.86,0,0,0,8.34-4,53.13,53.13,0,0,0,4.27-3.23.06.06,0,1,0-.08-.09,33.8,33.8,0,0,1-7.83,4.74,43,43,0,0,1-8.63,2.9c-1.26.27-2.54.48-3.82.65a72,72,0,0,1,5-5.59c.58-.57,1.17-1.12,1.77-1.68a39.57,39.57,0,0,1,6.32-3.62c2.8-1.36,5.56-2.79,8.33-4.2,1.57-.8,3.12-1.61,4.7-2.38.06,0,0-.13-.06-.1-2.81,1.36-5.67,2.62-8.51,3.92-2.67,1.23-5.37,2.46-7.93,3.89l-.32.2c2.31-2,4.71-3.94,7.17-5.79Q126.1,374,129.61,371.59Z" style="fill: rgb(38, 50, 56); transform-origin: 112.837px 396.93px;" id="el5i5znfzpn0w" class="animable"></path><path d="M128.64,380.41c-1.39.61-2.81,1.15-4.19,1.79s-2.75,1.44-4.1,2.23c-.06,0,0,.12.06.09,1.36-.65,2.74-1.26,4.09-1.94s2.75-1.44,4.17-2.06C128.74,380.49,128.71,380.38,128.64,380.41Z" style="fill: rgb(38, 50, 56); transform-origin: 124.517px 382.465px;" id="eluab8zwtgkcd" class="animable"></path><path d="M43.66,314.52a24.44,24.44,0,0,1,5.11,14.2c0,1.53-.19,3.67-.37,6.18a40.6,40.6,0,0,1,11.16,9.54,20.13,20.13,0,0,0-11.27-2.7,33.24,33.24,0,0,0,.65,5.11,19.18,19.18,0,0,1,7.25,1.43,16.31,16.31,0,0,0-6.54,1.3c3.05,9.7,12.11,19.66,37.13,23.89a52.46,52.46,0,0,0-4.43-35.2C74.85,323.52,43.66,314.52,43.66,314.52Z" style="fill: rgb(255, 199, 39); transform-origin: 65.8508px 343.995px;" id="el9g4wiyt5xul" class="animable"></path><path d="M95.44,415c-.43-4.14-1-8.28-1.62-12.39a245.58,245.58,0,0,0-5-24.49,96.83,96.83,0,0,0-3.61-11.16,16.91,16.91,0,0,0,.1-2c0-.8,0-1.6,0-2.4,0-1.6-.1-3.2-.23-4.8a57.35,57.35,0,0,0-1.54-9.38c-.46-1.78-1-3.54-1.51-5.3a.06.06,0,0,0-.11,0,69.27,69.27,0,0,1,1.84,9.37,89.49,89.49,0,0,1,.85,9.39c0,.86,0,1.72,0,2.58,0,.36,0,.73,0,1.1a80.33,80.33,0,0,0-4.21-8.72A105.91,105.91,0,0,0,71.81,344a5.92,5.92,0,0,0-.21-1.39l-.36-1.68c-.26-1.14-.55-2.28-.86-3.41-.62-2.27-1.44-4.46-2.15-6.7,0-.07-.13,0-.11,0,.66,2.21,1.1,4.51,1.61,6.77.25,1.11.49,2.23.74,3.35.12.55.24,1.11.35,1.67l0,.13c-1-1.28-2-2.54-3.1-3.78-4.78-5.6-10-10.77-15.29-15.9-.65-.63-1.31-1.24-2-1.87-.05-.05-.13,0-.08.09,5,5.26,10,10.57,14.7,16.14,1.12,1.32,2.21,2.66,3.29,4l-1.7-1.13c-1.46-.95-2.93-1.88-4.45-2.73s-3-1.68-4.61-2.45-3.32-1.44-4.87-2.35c-.06,0-.12.08-.05.11a35.67,35.67,0,0,1,4.56,2.53c1.53.9,3,1.81,4.54,2.76s2.95,1.85,4.41,2.8c1.22.79,2.42,1.65,3.68,2.38a117.56,117.56,0,0,1,8,11.67,86.79,86.79,0,0,1,4.15,7.86l-.9-.39-2.29-1-4.43-1.93c-2.8-1.22-5.65-2.34-8.41-3.68a37.19,37.19,0,0,1-4.49-2.5c-.06,0-.11.06,0,.11,5.13,3.53,10.88,6,16.56,8.54l2.46,1.08c.67.3,1.35.64,2,.9a88.61,88.61,0,0,1,4.23,11.59,235.81,235.81,0,0,1,5.44,24.21c1.44,8.17,2.41,16.4,3.16,24.66.09,1,.18,2.06.3,3.09a.33.33,0,0,0,.65,0C96.31,423.34,95.88,419.14,95.44,415Z" style="fill: rgb(38, 50, 56); transform-origin: 73.3078px 374.496px;" id="el1uooso266tu" class="animable"></path><path d="M80.22,345.88c-.46-2.55-1.14-5-1.82-7.53,0-.07-.13,0-.11,0,.63,2.44,1.08,4.93,1.54,7.42s.88,5.06,1.24,7.61c0,0,.07,0,.07,0A68.07,68.07,0,0,0,80.22,345.88Z" style="fill: rgb(38, 50, 56); transform-origin: 79.714px 345.849px;" id="elrwwwtgi3qe" class="animable"></path><path d="M69.44,352.77A45.37,45.37,0,0,0,64,349.71c-.92-.47-1.84-.92-2.76-1.37s-2-.84-2.89-1.32a.06.06,0,0,0-.06.11c.92.45,1.79,1,2.69,1.5s1.84,1,2.77,1.52c1.83,1,3.63,2.07,5.55,2.87A.14.14,0,0,0,69.44,352.77Z" style="fill: rgb(38, 50, 56); transform-origin: 63.8853px 350.025px;" id="eljt7qzdlbyn7" class="animable"></path><g id="elt0mf9ao64gi"><path d="M99.52,371.07s15.82-3.78,23.09-14.39c6.93-10.14,9.18-27.42,9.35-28.94-.28,1.39-3.55,16.5-14.32,23.53C109.39,356.66,101.42,361.09,99.52,371.07Z" style="fill: rgb(38, 50, 56); opacity: 0.1; transform-origin: 115.74px 349.405px;" class="animable"></path></g><path d="M114.12,343.73a20.25,20.25,0,0,0-5.83,9.61s0,.05,0,0a23.58,23.58,0,0,1,5.86-9.54C114.25,343.77,114.17,343.68,114.12,343.73Z" style="fill: rgb(38, 50, 56); transform-origin: 111.244px 348.539px;" id="elc65uafujjw" class="animable"></path><path d="M99.52,371.07s15.82-3.78,23.09-14.39c6.93-10.14,9.18-27.42,9.35-28.94a.45.45,0,0,0,0-.11s-7.58,10.79-15.56,13.54S97.23,353.44,99.52,371.07Z" style="fill: rgb(255, 199, 39); transform-origin: 115.59px 349.35px;" id="elaxx5z08e0ia" class="animable"></path><path d="M129.18,333.58a65.33,65.33,0,0,1-4.89,8.37,33.56,33.56,0,0,1-6.51,6.69c-2.15,1.71-4.42,3.26-6.6,4.93a.56.56,0,0,0,0-.08q.61-.9,1.29-1.77c.91-1.16,1.9-2.25,2.9-3.33,2-2.13,4-4.22,5.73-6.53a23.65,23.65,0,0,0,2.54-4.09c0-.07-.08-.1-.11,0-2.57,5.35-7.69,8.77-11.35,13.29a22.25,22.25,0,0,0-1.46,2,7.69,7.69,0,0,0-.91,1.61,33.15,33.15,0,0,0-5.4,5.45,22.58,22.58,0,0,1,.63-3.07,15.71,15.71,0,0,1,1.68-4c0-.06-.06-.12-.1-.06a18.91,18.91,0,0,0-1.84,4,14.32,14.32,0,0,0-.58,3.42h0a31.19,31.19,0,0,0-2.13,3.32c.06-.34.13-.67.19-1,.32-1.58.67-3.15,1.07-4.71a28.06,28.06,0,0,1,3.81-8.91.06.06,0,1,0-.1-.06,33.46,33.46,0,0,0-4.21,8.72c-.51,1.55-.91,3.13-1.27,4.72-.17.78-.33,1.56-.48,2.35-.07.4-.16.81-.23,1.23a57.77,57.77,0,0,0-3.65,10.73,157.53,157.53,0,0,0-3.37,20A165.76,165.76,0,0,0,92.78,418c0,.89.07,1.78.11,2.66,0,.23.36.27.37,0,.16-3.51.25-7,.46-10.54s.51-7,.88-10.51a188.63,188.63,0,0,1,3.3-20.46c1.28-5.78,2.95-11.6,6.11-16.67a31.21,31.21,0,0,1,5.71-6.79c2.22-2,4.64-3.74,7-5.58a38.54,38.54,0,0,0,6.41-6.16,49.94,49.94,0,0,0,5-8.17c.37-.72.76-1.43,1.14-2.14C129.31,333.58,129.21,333.52,129.18,333.58Z" style="fill: rgb(38, 50, 56); transform-origin: 111.021px 377.201px;" id="elc2uxi9ohlvo" class="animable"></path><path d="M126.45,335.9a54.59,54.59,0,0,1-3.53,6.17s0,.09.07.05a43.67,43.67,0,0,0,3.57-6.18C126.59,335.87,126.48,335.84,126.45,335.9Z" style="fill: rgb(38, 50, 56); transform-origin: 124.743px 338.999px;" id="elw2pzhitm59" class="animable"></path><path d="M41.45,364.07s-.25,22.49,13.2,29,20.65,1.08,29.79,3.26h0c-.36-.54-6.88-9.91-17.25-12.49C56.51,381.15,44.69,373.44,41.45,364.07Z" style="fill: rgb(255, 199, 39); transform-origin: 62.9448px 380.237px;" id="elavgkltgoyca" class="animable"></path><g id="elj0785gu284p"><path d="M41.45,364.07s-.25,22.49,13.2,29,20.65,1.08,29.79,3.26h0a50.76,50.76,0,0,0-15.29-4.51C60.66,390.77,44.46,385.24,41.45,364.07Z" style="opacity: 0.1; transform-origin: 62.9448px 380.237px;" class="animable"></path></g><path d="M85.32,396.71A22.31,22.31,0,0,0,80,393.09c-.29-.14-.58-.25-.88-.38a5.47,5.47,0,0,0-.45-.51c-.4-.42-.82-.83-1.26-1.21A20,20,0,0,0,74.67,389c-2.22-1.31-4.66-2.22-6.94-3.44-.07,0-.13.07-.06.1,1.13.59,2.22,1.23,3.31,1.87s2.16,1.22,3.19,1.89a22.46,22.46,0,0,1,2.66,2c.24.21.47.43.7.66A35.88,35.88,0,0,0,73,390.9c-2.46-.49-5-.85-7.41-1.37a36.67,36.67,0,0,1-3.56-1c-1.12-.9-2.23-1.79-3.29-2.77A26.42,26.42,0,0,1,55.25,382c0-.06-.15,0-.1.06a41.24,41.24,0,0,0,5.51,6.08c-.58-.22-1.15-.45-1.72-.71a27.82,27.82,0,0,1-11.46-9.53c0-.06-.14,0-.1.06a31.71,31.71,0,0,0,9.27,8.9,28.29,28.29,0,0,0,5.86,2.77,54.63,54.63,0,0,0,7.28,1.72A52.28,52.28,0,0,1,76.91,393a21.54,21.54,0,0,1,6,3.15,28,28,0,0,1,8,10,50.1,50.1,0,0,1,4.44,16.44c0,.24.4.24.38,0C95.13,413.11,92.61,403.27,85.32,396.71Z" style="fill: rgb(38, 50, 56); transform-origin: 71.5518px 400.323px;" id="ellw90o6ykdz" class="animable"></path><path d="M69.72,389.38A7.68,7.68,0,0,0,67,386.87a9.92,9.92,0,0,1-3.28-2.72c-.05-.06-.15,0-.1.06a10.9,10.9,0,0,0,2.9,2.6,10.14,10.14,0,0,1,3.16,2.62C69.67,389.48,69.75,389.43,69.72,389.38Z" style="fill: rgb(38, 50, 56); transform-origin: 66.6666px 386.788px;" id="elyzfkq60iej" class="animable"></path><polygon points="76.85 413.31 77.46 425.67 79.34 463.45 107.54 463.45 109.42 425.67 110.03 413.31 76.85 413.31" style="fill: rgb(69, 90, 100); transform-origin: 93.44px 438.38px;" id="elw302ekjd25g" class="animable"></polygon><polygon points="76.85 413.31 77.46 425.67 109.42 425.67 110.03 413.31 76.85 413.31" style="fill: rgb(38, 50, 56); transform-origin: 93.44px 419.49px;" id="elq8fatmgkwhg" class="animable"></polygon><g id="elj260cxpcz8p"><rect x="74.87" y="408.14" width="37.13" height="11.8" style="fill: rgb(69, 90, 100); transform-origin: 93.435px 414.04px; transform: rotate(180deg);" class="animable"></rect></g></g><defs>     <filter id="active" height="200%">         <feMorphology in="SourceAlpha" result="DILATED" operator="dilate" radius="2"></feMorphology>                <feFlood flood-color="#32DFEC" flood-opacity="1" result="PINK"></feFlood>        <feComposite in="PINK" in2="DILATED" operator="in" result="OUTLINE"></feComposite>        <feMerge>            <feMergeNode in="OUTLINE"></feMergeNode>            <feMergeNode in="SourceGraphic"></feMergeNode>        </feMerge>    </filter>    <filter id="hover" height="200%">        <feMorphology in="SourceAlpha" result="DILATED" operator="dilate" radius="2"></feMorphology>                <feFlood flood-color="#ff0000" flood-opacity="0.5" result="PINK"></feFlood>        <feComposite in="PINK" in2="DILATED" operator="in" result="OUTLINE"></feComposite>        <feMerge>            <feMergeNode in="OUTLINE"></feMergeNode>            <feMergeNode in="SourceGraphic"></feMergeNode>        </feMerge>            <feColorMatrix type="matrix" values="0   0   0   0   0                0   1   0   0   0                0   0   0   0   0                0   0   0   1   0 "></feColorMatrix>    </filter></defs></svg>